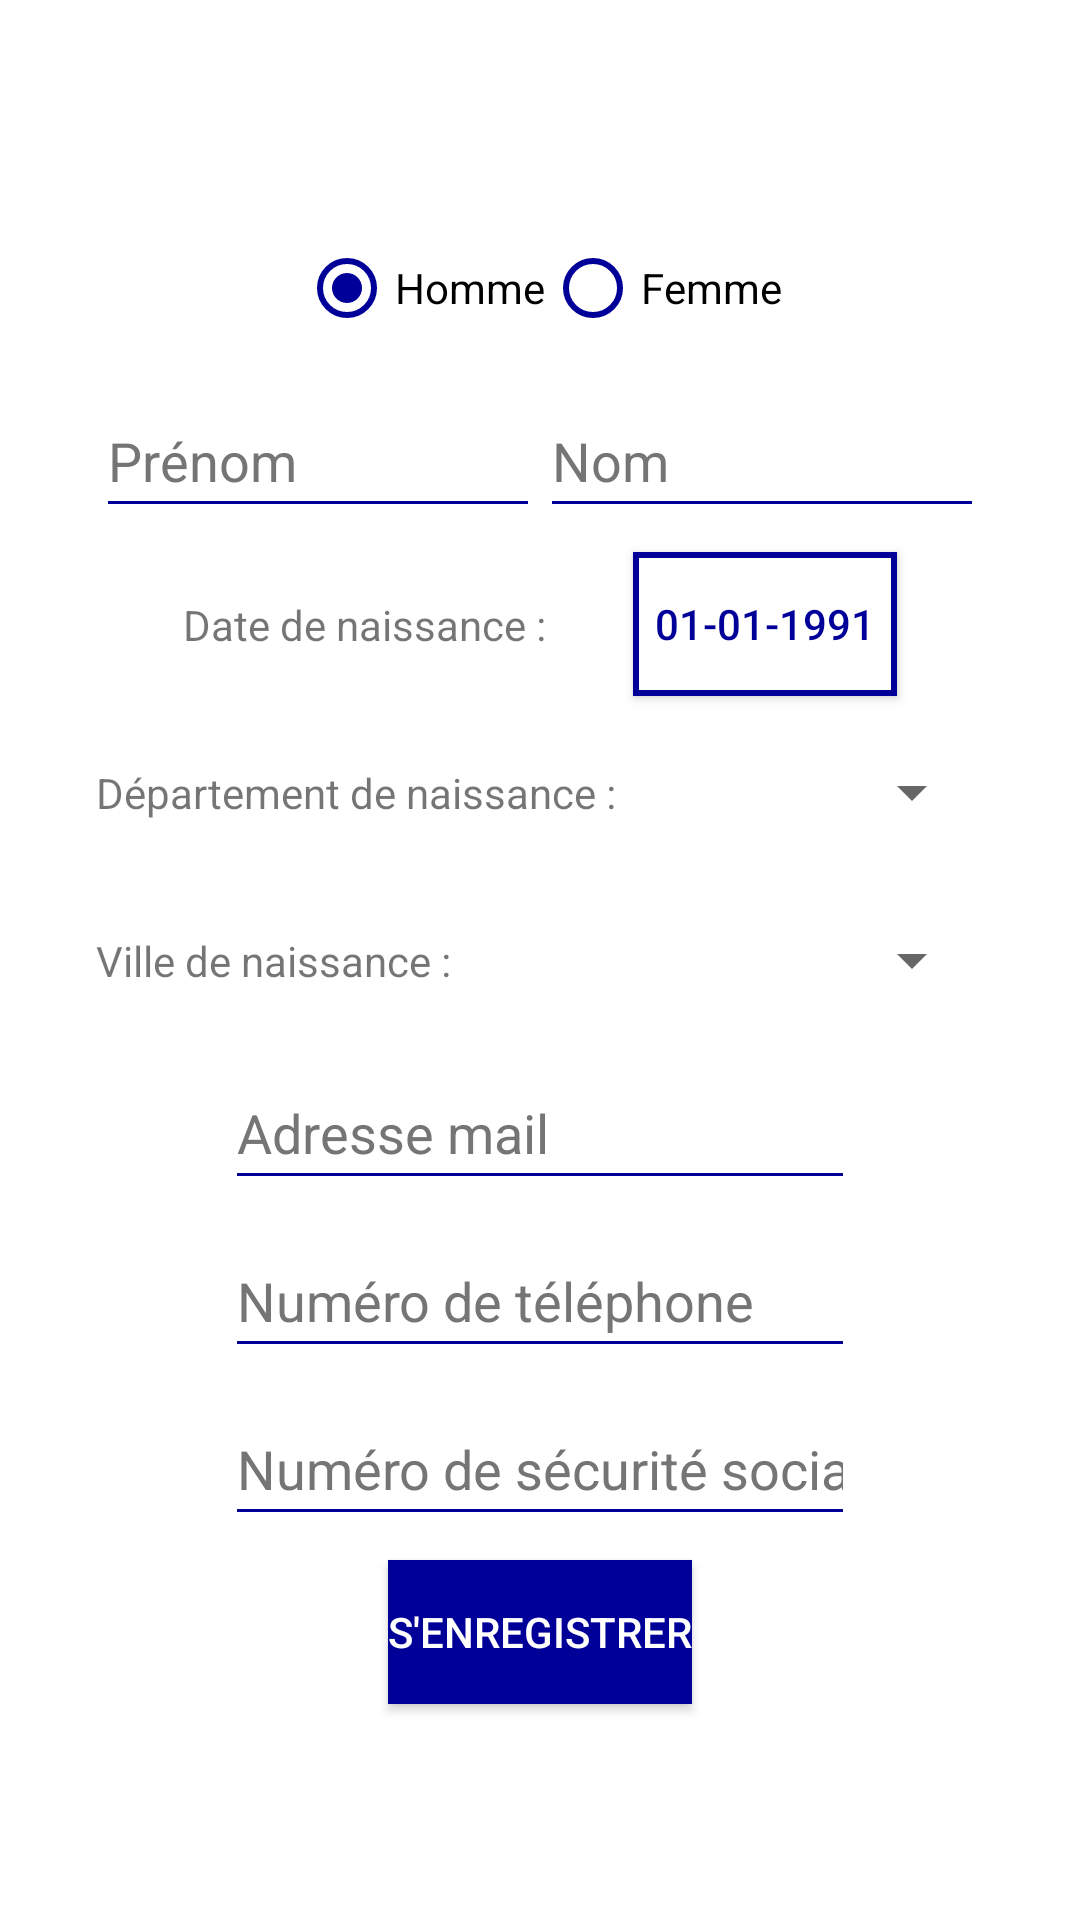

Reconstruct the res/layout file that produces this screen, plus the resources it refers to.
<!-- AndroidManifest.xml: application theme Theme.OnlyVote -->
<!-- res/layout/fragment_account.xml -->
<?xml version="1.0" encoding="utf-8"?>
<androidx.constraintlayout.widget.ConstraintLayout xmlns:android="http://schemas.android.com/apk/res/android"
    xmlns:app="http://schemas.android.com/apk/res-auto"
    xmlns:tools="http://schemas.android.com/tools"
    android:layout_width="match_parent"
    android:layout_height="match_parent"
    tools:context=".ui.account.AccountFragment">

    <EditText
        android:id="@+id/editTextTextEmailAddress"
        android:layout_width="wrap_content"
        android:layout_height="wrap_content"
        android:autofillHints=""
        android:backgroundTint="?attr/colorPrimary"
        android:ems="10"
        android:hint="@string/edittext_email"
        android:inputType="textEmailAddress"
        android:minHeight="48dp"
        android:textColorHint="#757575"
        app:layout_constraintBottom_toTopOf="@+id/editTextPhone"
        app:layout_constraintEnd_toEndOf="parent"
        app:layout_constraintHorizontal_bias="0.5"
        app:layout_constraintStart_toStartOf="parent"
        app:layout_constraintTop_toBottomOf="@+id/spinnerCityOfBirth" />

    <EditText
        android:id="@+id/editTextPhone"
        android:layout_width="wrap_content"
        android:layout_height="wrap_content"
        android:autofillHints=""
        android:backgroundTint="?attr/colorPrimary"
        android:ems="10"
        android:hint="@string/edittext_phone"
        android:inputType="phone"
        android:minHeight="48dp"
        android:textColorHint="#757575"
        app:layout_constraintBottom_toTopOf="@+id/editTextNSS"
        app:layout_constraintEnd_toEndOf="parent"
        app:layout_constraintHorizontal_bias="0.5"
        app:layout_constraintStart_toStartOf="parent"
        app:layout_constraintTop_toBottomOf="@+id/editTextTextEmailAddress"
        tools:ignore="DuplicateClickableBoundsCheck" />

    <androidx.appcompat.widget.AppCompatButton
        android:id="@+id/button_date"
        android:layout_width="wrap_content"
        android:layout_height="wrap_content"
        android:layout_marginEnd="32dp"
        android:background="@drawable/button_secondary"
        android:padding="4dp"
        android:text="@string/button_date"
        android:textColor="?attr/colorPrimary"
        app:layout_constraintBottom_toTopOf="@+id/spinnerDptOfBirth"
        app:layout_constraintEnd_toEndOf="parent"
        app:layout_constraintHorizontal_bias="0.5"
        app:layout_constraintStart_toEndOf="@+id/textView_date"
        app:layout_constraintTop_toBottomOf="@+id/editTextTextLastName" />

    <TextView
        android:id="@+id/textView_date"
        android:layout_width="wrap_content"
        android:layout_height="wrap_content"
        android:layout_marginStart="32dp"
        android:text="@string/plaintext_date"
        app:layout_constraintBottom_toTopOf="@+id/spinnerDptOfBirth"
        app:layout_constraintEnd_toStartOf="@+id/button_date"
        app:layout_constraintHorizontal_bias="0.5"
        app:layout_constraintStart_toStartOf="parent"
        app:layout_constraintTop_toBottomOf="@+id/editTextTextLastName" />

    <EditText
        android:id="@+id/editTextNSS"
        android:layout_width="wrap_content"
        android:layout_height="wrap_content"
        android:autofillHints=""
        android:backgroundTint="?attr/colorPrimary"
        android:ems="10"
        android:hint="@string/plaintext_socialNumber"
        android:inputType="number"
        android:minHeight="48dp"
        android:textColorHint="#757575"
        app:layout_constraintBottom_toTopOf="@+id/button_register"
        app:layout_constraintEnd_toEndOf="parent"
        app:layout_constraintHorizontal_bias="0.5"
        app:layout_constraintStart_toStartOf="parent"
        app:layout_constraintTop_toBottomOf="@+id/editTextPhone" />

    <Button
        android:id="@+id/button_register"
        android:layout_width="wrap_content"
        android:layout_height="wrap_content"
        android:layout_marginBottom="64dp"
        android:background="@drawable/button"
        android:text="@string/button_register"
        android:textColor="@color/white"
        app:layout_constraintBottom_toBottomOf="parent"
        app:layout_constraintEnd_toEndOf="parent"
        app:layout_constraintHorizontal_bias="0.5"
        app:layout_constraintStart_toStartOf="parent"
        app:layout_constraintTop_toBottomOf="@+id/editTextNSS" />

    <Spinner
        android:id="@+id/spinnerDptOfBirth"
        android:layout_width="0dp"
        android:layout_height="wrap_content"
        android:layout_marginEnd="32dp"
        android:minHeight="48dp"
        android:spinnerMode="dialog"
        app:layout_constraintBottom_toTopOf="@+id/spinnerCityOfBirth"
        app:layout_constraintEnd_toEndOf="parent"
        app:layout_constraintHorizontal_bias="0.5"
        app:layout_constraintStart_toEndOf="@+id/textViewDptOfBirth"
        app:layout_constraintTop_toBottomOf="@+id/button_date"
        tools:ignore="DuplicateSpeakableTextCheck" />

    <TextView
        android:id="@+id/textViewCityOfBirth"
        android:layout_width="wrap_content"
        android:layout_height="wrap_content"
        android:layout_marginStart="32dp"
        android:text="@string/textview_cityOfBirth"
        app:layout_constraintBottom_toTopOf="@+id/editTextTextEmailAddress"
        app:layout_constraintEnd_toStartOf="@+id/spinnerCityOfBirth"
        app:layout_constraintHorizontal_bias="0.5"
        app:layout_constraintStart_toStartOf="parent"
        app:layout_constraintTop_toBottomOf="@+id/spinnerDptOfBirth" />

    <Spinner
        android:id="@+id/spinnerCityOfBirth"
        android:layout_width="0dp"
        android:layout_height="wrap_content"
        android:layout_marginEnd="32dp"
        android:minHeight="48dp"
        android:spinnerMode="dialog"
        app:layout_constraintBottom_toTopOf="@+id/editTextTextEmailAddress"
        app:layout_constraintEnd_toEndOf="parent"
        app:layout_constraintHorizontal_bias="0.5"
        app:layout_constraintStart_toEndOf="@+id/textViewCityOfBirth"
        app:layout_constraintTop_toBottomOf="@+id/spinnerDptOfBirth" />

    <TextView
        android:id="@+id/textViewDptOfBirth"
        android:layout_width="wrap_content"
        android:layout_height="wrap_content"
        android:layout_marginStart="32dp"
        android:text="@string/textview_dptOfBirth"
        app:layout_constraintBottom_toTopOf="@+id/spinnerCityOfBirth"
        app:layout_constraintEnd_toStartOf="@+id/spinnerDptOfBirth"
        app:layout_constraintHorizontal_bias="0.5"
        app:layout_constraintStart_toStartOf="parent"
        app:layout_constraintTop_toBottomOf="@+id/button_date" />

    <EditText
        android:id="@+id/editTextTextLastName"
        android:layout_width="0dp"
        android:layout_height="wrap_content"
        android:layout_marginEnd="32dp"
        android:autofillHints=""
        android:backgroundTint="?attr/colorPrimary"
        android:ems="10"
        android:hint="@string/plaintext_lastname"
        android:inputType="textPersonName"
        android:minHeight="48dp"
        android:textColorHint="#757575"
        app:layout_constraintBottom_toTopOf="@+id/button_date"
        app:layout_constraintEnd_toEndOf="parent"
        app:layout_constraintHorizontal_bias="0.5"
        app:layout_constraintStart_toEndOf="@+id/editTextTextFirstName"
        app:layout_constraintTop_toBottomOf="@+id/radioGroup_gender" />

    <EditText
        android:id="@+id/editTextTextFirstName"
        android:layout_width="0dp"
        android:layout_height="wrap_content"
        android:layout_marginStart="32dp"
        android:autofillHints=""
        android:backgroundTint="?attr/colorPrimary"
        android:ems="10"
        android:hint="@string/plaintext_firstname"
        android:inputType="textPersonName"
        android:minHeight="48dp"
        android:textColorHint="#757575"
        app:layout_constraintBottom_toTopOf="@+id/button_date"
        app:layout_constraintEnd_toStartOf="@+id/editTextTextLastName"
        app:layout_constraintHorizontal_bias="0.5"
        app:layout_constraintStart_toStartOf="parent"
        app:layout_constraintTop_toBottomOf="@+id/radioGroup_gender" />

    <RadioGroup
        android:id="@+id/radioGroup_gender"
        android:layout_width="wrap_content"
        android:layout_height="wrap_content"
        android:layout_marginTop="64dp"
        android:orientation="horizontal"
        app:layout_constraintBottom_toTopOf="@+id/editTextTextLastName"
        app:layout_constraintEnd_toEndOf="parent"
        app:layout_constraintHorizontal_bias="0.5"
        app:layout_constraintStart_toStartOf="parent"
        app:layout_constraintTop_toTopOf="parent">

        <RadioButton
            android:id="@+id/radioButton_male"
            android:layout_width="wrap_content"
            android:layout_height="wrap_content"
            android:layout_weight="1"
            android:buttonTint="?attr/colorPrimary"
            android:checked="true"
            android:text="@string/button_male" />

        <RadioButton
            android:id="@+id/radioButton_female"
            android:layout_width="wrap_content"
            android:layout_height="wrap_content"
            android:layout_weight="1"
            android:buttonTint="?attr/colorPrimary"
            android:text="@string/button_female" />
    </RadioGroup>

</androidx.constraintlayout.widget.ConstraintLayout>
<!-- resources referenced by this layout -->
<resources>
  <color name="white">#FFFFFFFF</color>
  <!-- drawable button (drawable) -->
  <?xml version="1.0" encoding="utf-8"?>
  <selector xmlns:android="http://schemas.android.com/apk/res/android">
      <item>
          <shape android:shape="rectangle">
              <solid android:color="@color/gouv_blue"></solid>
          </shape>
      </item>
  </selector>
  <!-- drawable button_secondary (drawable) -->
  <?xml version="1.0" encoding="utf-8"?>
  <selector xmlns:android="http://schemas.android.com/apk/res/android">
      <item>
          <shape android:shape="rectangle">
              <solid android:color="?attr/colorOnPrimary" />
              <stroke android:color="?attr/colorPrimary" android:width="2dp" />
          </shape>
      </item>
  </selector>
  <string name="button_date">01-01-1991</string>
  <string name="button_female">Femme</string>
  <string name="button_male">Homme</string>
  <string name="button_register">S\'enregistrer</string>
  <string name="edittext_email">Adresse mail</string>
  <string name="edittext_phone">Numéro de téléphone</string>
  <string name="plaintext_date">Date de naissance :</string>
  <string name="plaintext_firstname">Prénom</string>
  <string name="plaintext_lastname">Nom</string>
  <string name="plaintext_socialNumber">Numéro de sécurité social</string>
  <string name="textview_cityOfBirth">Ville de naissance :</string>
  <string name="textview_dptOfBirth">Département de naissance :</string>
  <style name="Theme.OnlyVote" parent="Theme.MaterialComponents.Light.NoActionBar">
          
          <item name="colorPrimary">@color/gouv_blue</item>
          <item name="colorPrimaryVariant">@color/gouv_dark_blue</item>
          <item name="colorOnPrimary">@color/white</item>
          
          <item name="colorSecondary">@color/gouv_blue</item>
          <item name="colorSecondaryVariant">@color/gouv_blue</item>
          <item name="colorOnSecondary">@color/black</item>
          
          <item name="android:statusBarColor" tools:targetApi="l">?attr/colorPrimaryVariant</item>
          
      </style>
  <color name="gouv_blue">#000099</color>
  <color name="gouv_dark_blue">#000069</color>
  <color name="black">#FF000000</color>
</resources>
